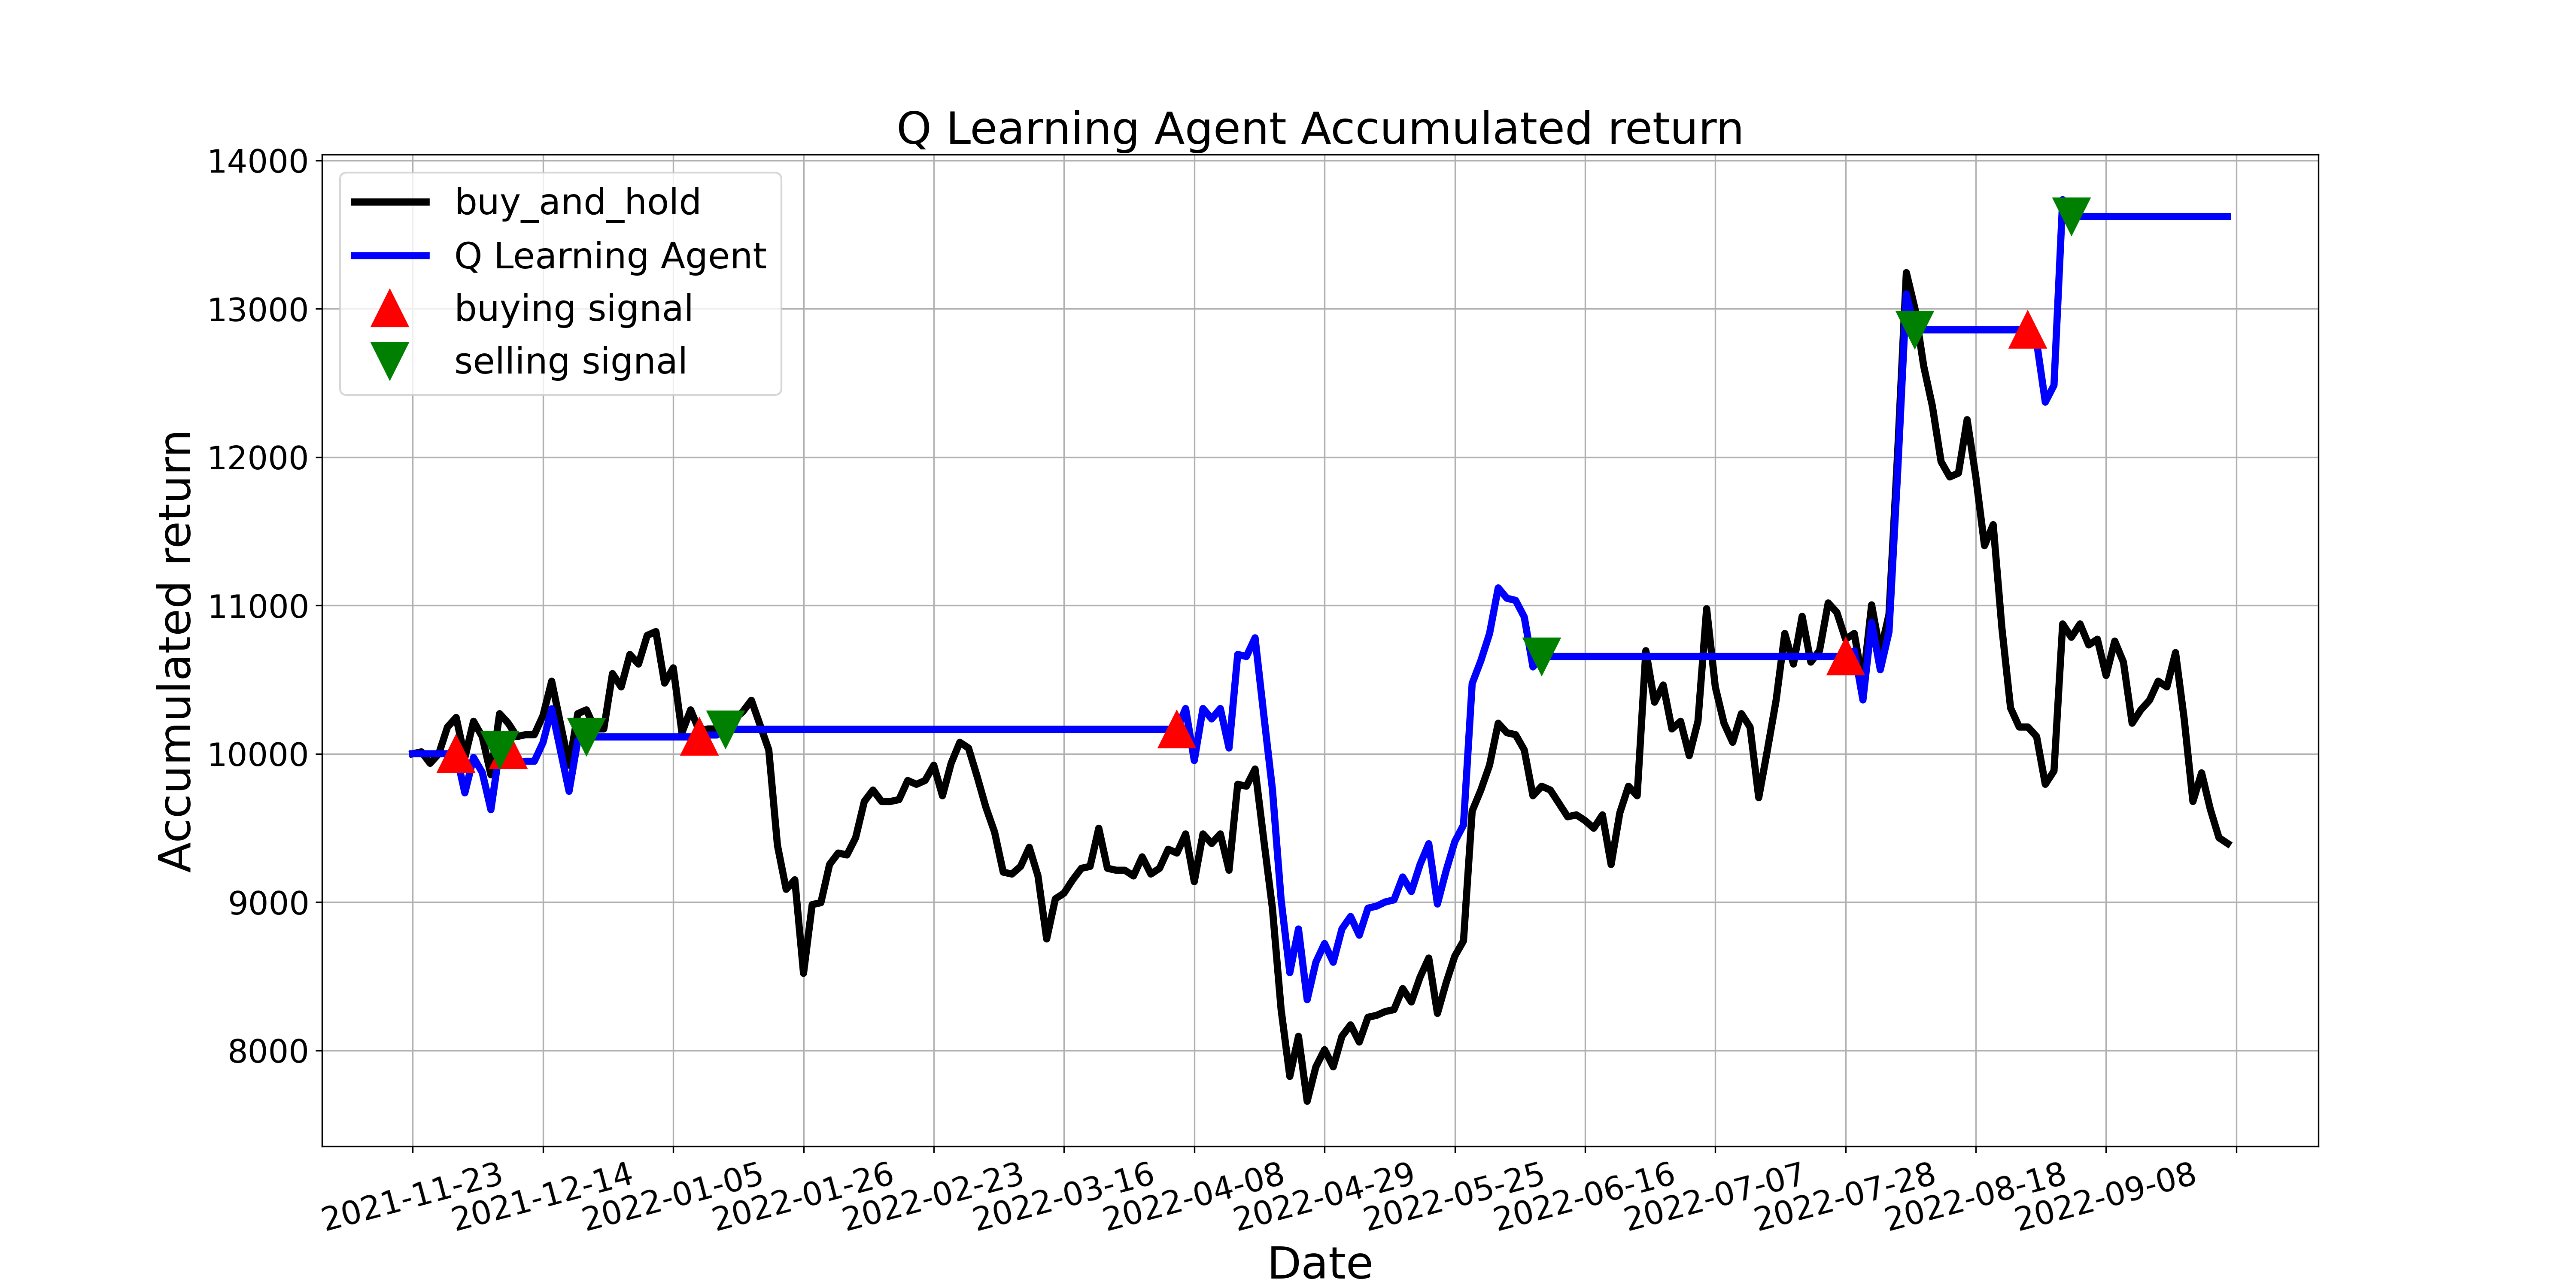

The file beside this chart, header and first rows:
, tradeDate, B&H, action, operation, return
0, 2021-11-23, 10000, 0, 0, 10000
1, 2021-11-24, 10013, 5, 0, 10000
2, 2021-11-25, 9936, 7, 0, 10000
3, 2021-11-26, 10000, 5, 0, 10000
4, 2021-11-29, 10180, 7, 0, 10000
5, 2021-11-30, 10245, 1, 1, 10000
6, 2021-12-01, 9974, 5, 0, 9736
7, 2021-12-02, 10219, 5, 0, 9975
8, 2021-12-03, 10116, 2, 0, 9874
9, 2021-12-06, 9858, 5, 0, 9623
10, 2021-12-07, 10270, 2, 2, 10025
11, 2021-12-08, 10206, 1, 1, 10025
12, 2021-12-09, 10116, 5, 0, 9937
13, 2021-12-10, 10129, 7, 0, 9949
14, 2021-12-13, 10129, 8, 0, 9949
15, 2021-12-14, 10257, 5, 0, 10076
16, 2021-12-15, 10489, 7, 0, 10303
17, 2021-12-16, 10206, 5, 0, 10025
18, 2021-12-17, 9923, 5, 0, 9747
19, 2021-12-20, 10270, 8, 0, 10088
20, 2021-12-21, 10296, 2, 2, 10114
21, 2021-12-22, 10167, 5, 0, 10114
22, 2021-12-23, 10167, 11, 0, 10114
23, 2021-12-24, 10541, 8, 0, 10114
24, 2021-12-27, 10450, 2, 0, 10114
25, 2021-12-28, 10669, 7, 0, 10114
26, 2021-12-29, 10605, 5, 0, 10114
27, 2021-12-30, 10798, 5, 0, 10114
28, 2021-12-31, 10824, 7, 0, 10114
29, 2022-01-04, 10476, 2, 0, 10114
30, 2022-01-05, 10579, 5, 0, 10114
31, 2022-01-06, 10142, 5, 0, 10114
32, 2022-01-07, 10296, 8, 0, 10114
33, 2022-01-10, 10154, 1, 1, 10114
34, 2022-01-11, 10167, 5, 0, 10126
35, 2022-01-12, 10167, 5, 0, 10126
36, 2022-01-13, 10206, 2, 2, 10165
37, 2022-01-14, 10232, 8, 0, 10165
38, 2022-01-17, 10283, 10, 0, 10165
39, 2022-01-18, 10360, 5, 0, 10165
40, 2022-01-19, 10193, 7, 0, 10165
41, 2022-01-20, 10026, 5, 0, 10165
42, 2022-01-21, 9382, 5, 0, 10165
43, 2022-01-24, 9086, 8, 0, 10165
44, 2022-01-25, 9151, 8, 0, 10165
45, 2022-01-26, 8520, 5, 0, 10165
46, 2022-01-27, 8983, 3, 0, 10165
47, 2022-01-28, 8996, 7, 0, 10165
48, 2022-02-07, 9254, 5, 0, 10165
49, 2022-02-08, 9331, 7, 0, 10165
50, 2022-02-09, 9318, 5, 0, 10165
51, 2022-02-10, 9434, 5, 0, 10165
52, 2022-02-11, 9678, 7, 0, 10165
53, 2022-02-14, 9755, 5, 0, 10165
54, 2022-02-15, 9678, 5, 0, 10165
55, 2022-02-16, 9678, 5, 0, 10165
56, 2022-02-17, 9691, 3, 0, 10165
57, 2022-02-18, 9820, 5, 0, 10165
58, 2022-02-21, 9794, 5, 0, 10165
59, 2022-02-22, 9820, 6, 0, 10165
... 150 more rows
